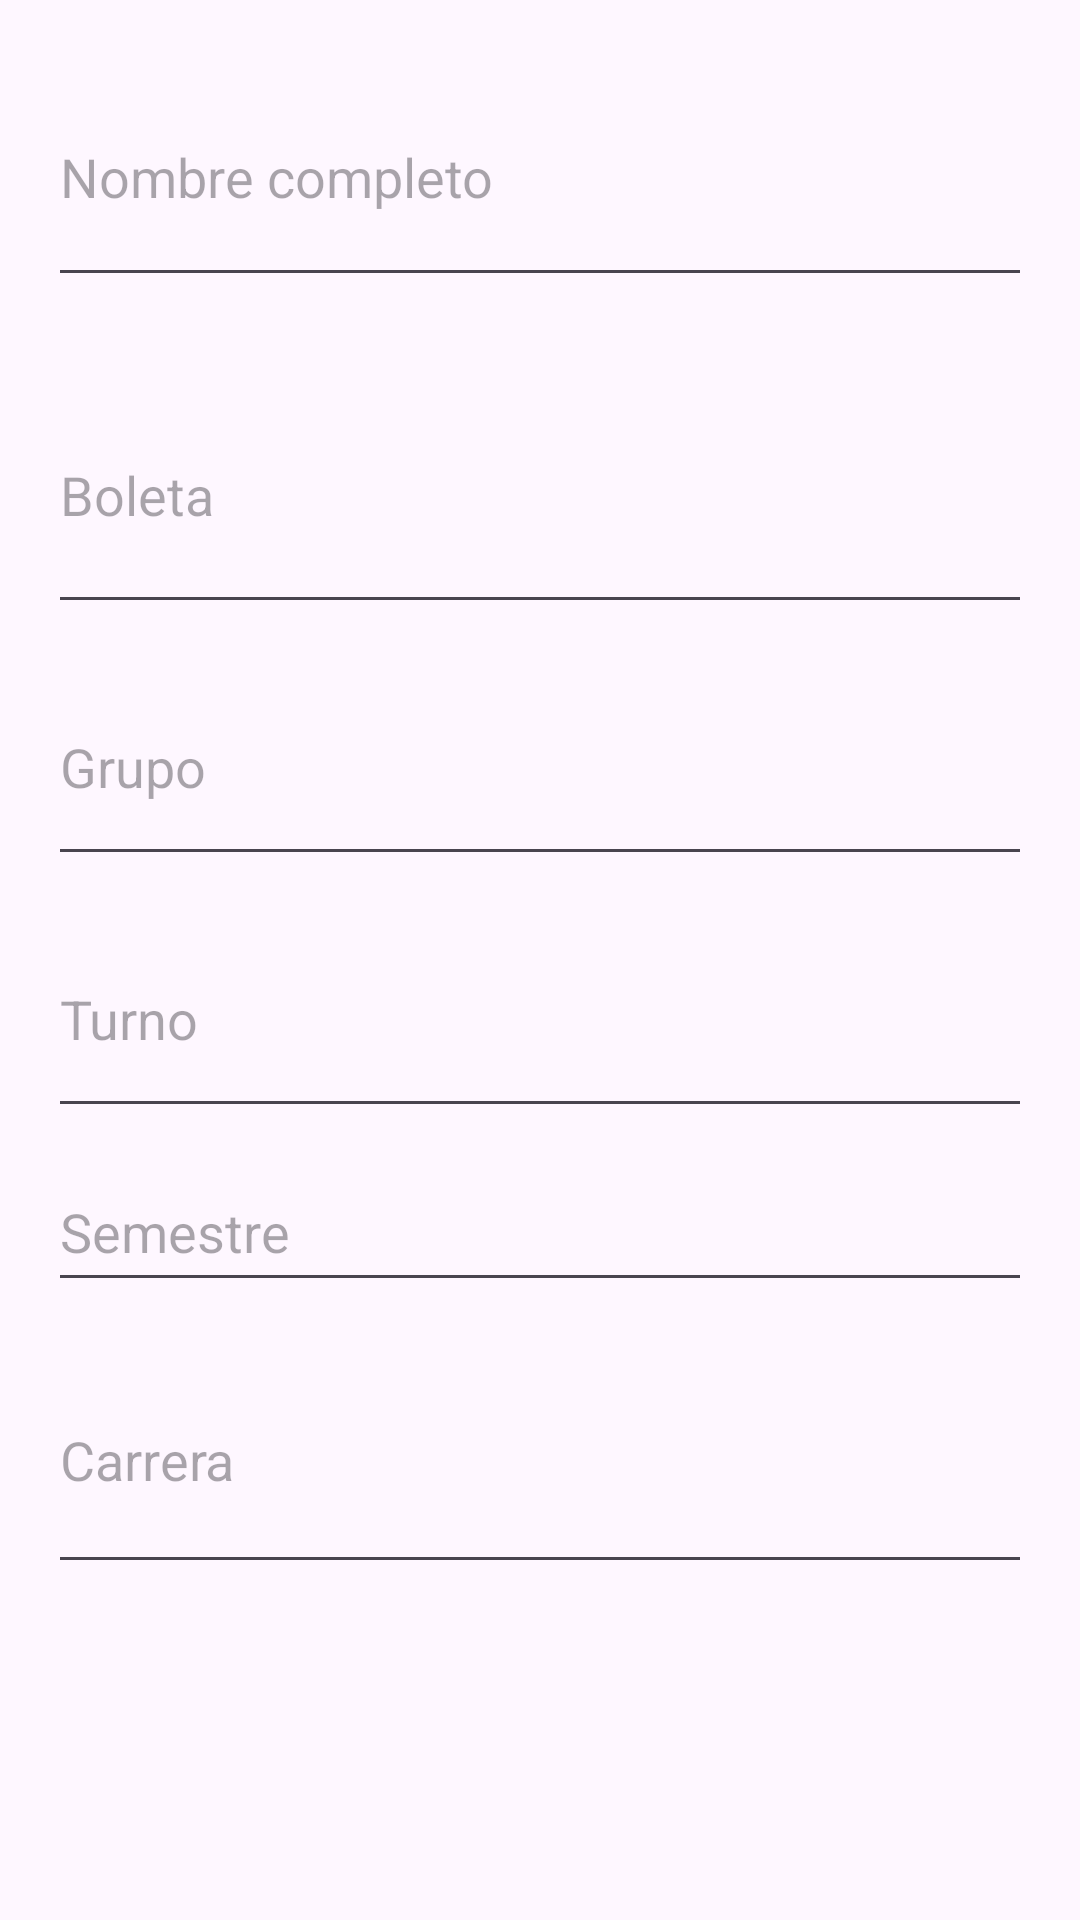

Write the Android layout XML for this screen, with the resource values it uses.
<!-- AndroidManifest.xml: application theme Theme.QuickPass8 -->
<!-- res/layout/dialog_editar_alumno.xml -->
<?xml version="1.0" encoding="utf-8"?>
<LinearLayout xmlns:android="http://schemas.android.com/apk/res/android"
    android:layout_width="match_parent"
    android:layout_height="wrap_content"
    android:orientation="vertical"
    android:padding="16dp">

    <EditText
        android:id="@+id/etEditNombre"
        android:layout_width="match_parent"
        android:layout_height="83dp"
        android:layout_marginBottom="20dp"
        android:hint="Nombre completo" />

    <EditText
        android:id="@+id/etEditBoleta"
        android:layout_width="match_parent"
        android:layout_height="89dp"
        android:layout_marginBottom="8dp"
        android:hint="Boleta" />

    <EditText
        android:id="@+id/etEditGrupo"
        android:layout_width="match_parent"
        android:layout_height="76dp"
        android:layout_marginBottom="8dp"
        android:hint="Grupo" />

    <EditText
        android:id="@+id/etEditTurno"
        android:layout_width="match_parent"
        android:layout_height="76dp"
        android:layout_marginBottom="8dp"
        android:hint="Turno" />

    <EditText
        android:id="@+id/etEditSemestre"
        android:layout_width="match_parent"
        android:layout_height="50dp"
        android:layout_marginBottom="8dp"
        android:hint="Semestre" />

    <EditText
        android:id="@+id/etEditCarrera"
        android:layout_width="match_parent"
        android:layout_height="86dp"
        android:hint="Carrera" />

</LinearLayout>
<!-- resources referenced by this layout -->
<resources>
  <style name="Theme.QuickPass8" parent="Base.Theme.QuickPass8" />
  <style name="Base.Theme.QuickPass8" parent="Theme.Material3.DayNight.NoActionBar">
          
          
      </style>
</resources>
